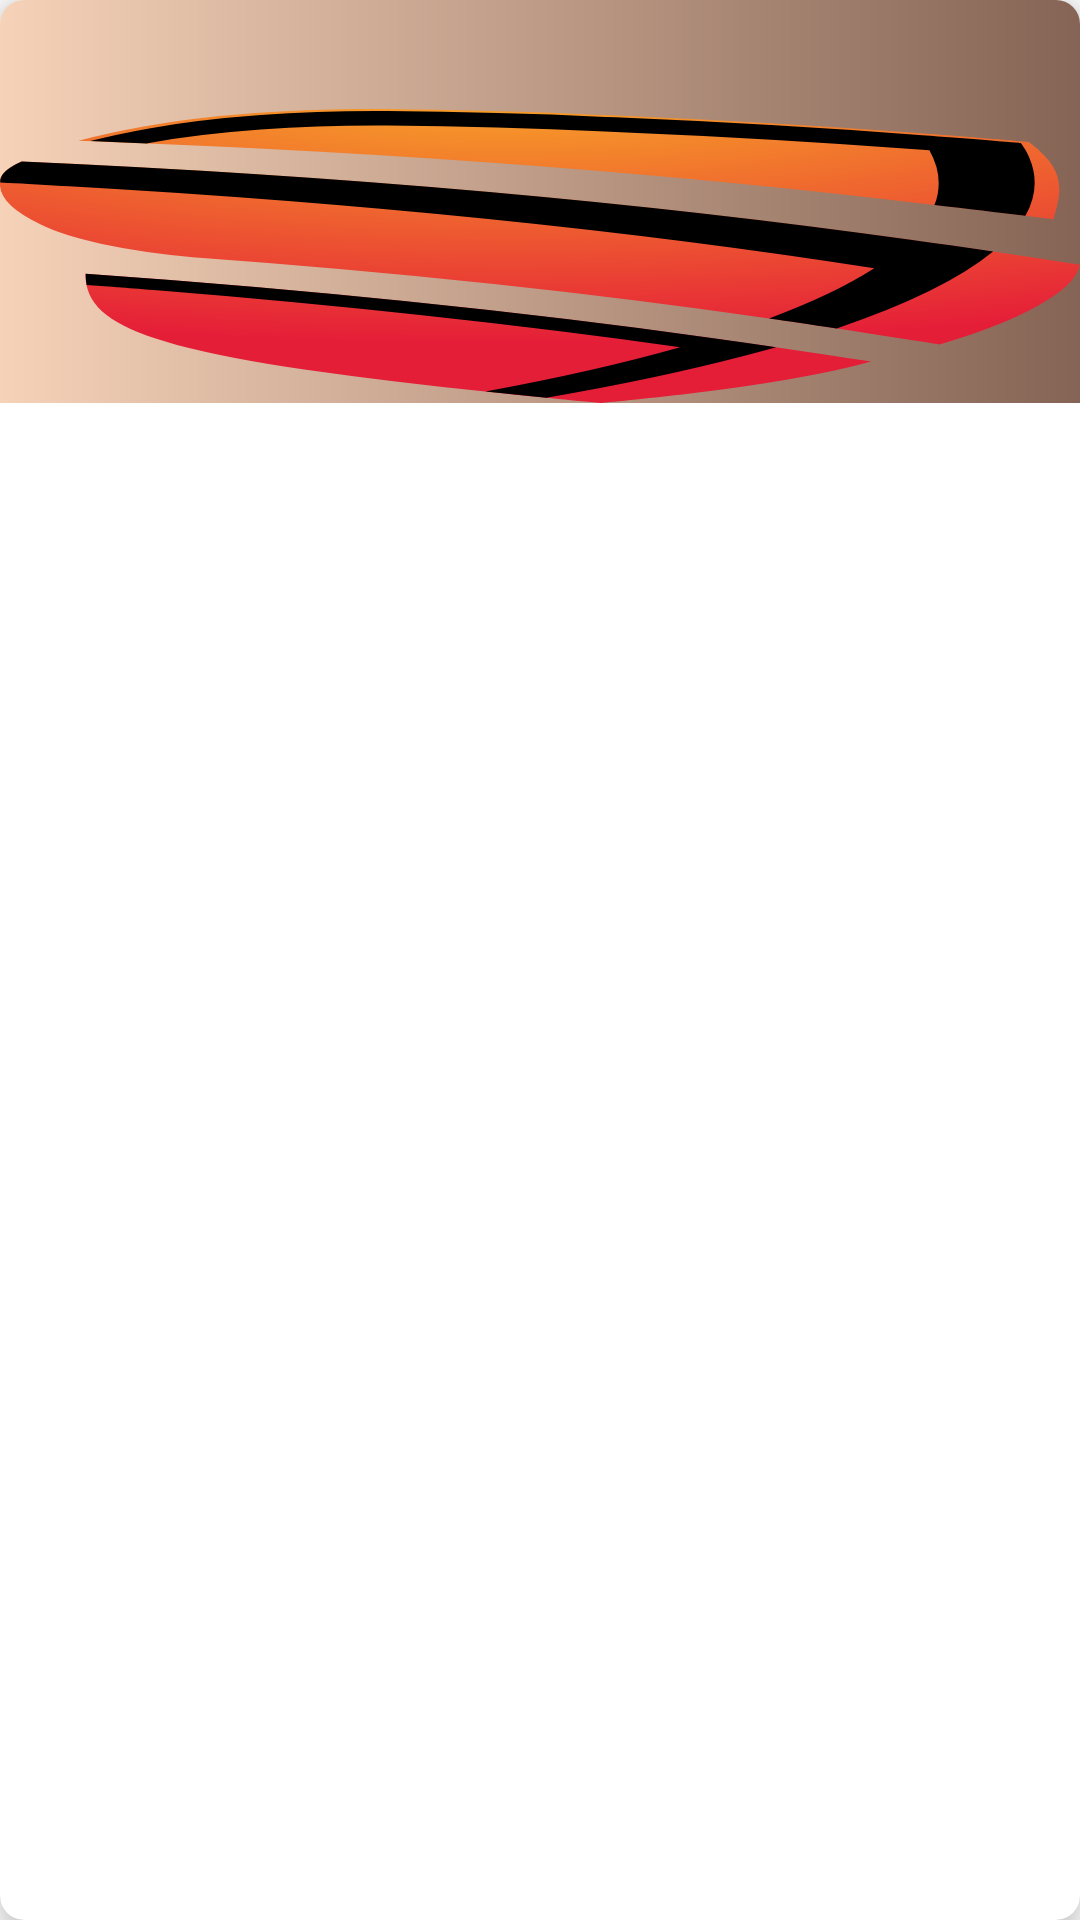

Layout XML and referenced resources for this Android screen:
<!-- AndroidManifest.xml: application theme Theme.FerraFood -->
<!-- res/layout/carousel_menu.xml -->
<?xml version="1.0" encoding="utf-8"?>
<layout xmlns:android="http://schemas.android.com/apk/res/android"
    xmlns:app="http://schemas.android.com/apk/res-auto">

    <data>

        <variable
            name="category_title"
            type="String" />

        <variable
            name="on_categoryClickedLister"
            type="android.view.View.OnClickListener" />

    </data>

    <androidx.cardview.widget.CardView
        android:id="@+id/menu_card"
        android:layout_width="match_parent"
        android:layout_height="wrap_content"
        android:layout_marginStart="@dimen/margin_end_small_x"
        android:layout_marginTop="@dimen/twenty_dp"
        android:layout_marginEnd="@dimen/margin_end_small_x"
        android:layout_marginBottom="@dimen/margin_2x"
        android:animateLayoutChanges="true"
        android:onClick="@{on_categoryClickedLister}"
        android:maxHeight="156dp"
        android:minHeight="86dp"
        android:padding="0dp"
        app:cardCornerRadius="@dimen/cardView_radius_main"
        app:cardElevation="@dimen/cardView_elevation_main"
        app:contentPadding="0dp">

        <androidx.constraintlayout.widget.ConstraintLayout
            android:layout_width="match_parent"
            android:layout_height="wrap_content"
            android:background="@drawable/rounded_gradient_signup">

            <TextView
                android:id="@+id/menu_title"
                android:layout_width="wrap_content"
                android:layout_height="wrap_content"
                android:layout_margin="@dimen/twelve_dp"
                android:gravity="center"
                android:textColor="@color/grayColorLite"
                android:textSize="@dimen/twelve_sp"
                android:textStyle="bold"
                android:text="@{category_title}"
                app:layout_constraintEnd_toEndOf="parent"
                app:layout_constraintStart_toStartOf="parent"
                app:layout_constraintTop_toTopOf="parent" />

            <ImageView
                android:id="@+id/menu_img"
                android:layout_width="match_parent"
                android:layout_height="match_parent"
                android:minHeight="106dp"
                android:paddingTop="@dimen/margin_1x"
                android:scaleType="fitXY"
                android:src="@drawable/speero_logo"
                app:layout_constraintBottom_toBottomOf="parent"
                app:layout_constraintEnd_toEndOf="parent"
                app:layout_constraintStart_toStartOf="parent"
                app:layout_constraintTop_toBottomOf="@id/menu_title" />

        </androidx.constraintlayout.widget.ConstraintLayout>
    </androidx.cardview.widget.CardView>

</layout>
<!-- resources referenced by this layout -->
<resources>
  <color name="grayColorLite">#E4E4E4</color>
  <dimen name="cardView_elevation_main">@dimen/margin_1x</dimen>
  <dimen name="cardView_radius_main">@dimen/margin_1x</dimen>
  <dimen name="margin_1x">8dp</dimen>
  <dimen name="margin_2x">2dp</dimen>
  <dimen name="margin_end_small_x">4dp</dimen>
  <dimen name="twelve_dp">12dp</dimen>
  <dimen name="twelve_sp">12sp</dimen>
  <dimen name="twenty_dp">20dp</dimen>
  <!-- drawable rounded_gradient_signup (drawable) -->
  <?xml version="1.0" encoding="utf-8"?>
  <shape xmlns:android="http://schemas.android.com/apk/res/android"
      android:shape="rectangle">
      
      <gradient
          android:angle="360"
          android:startColor="@color/gold_300"
          android:endColor="@color/gold_900"/>
  </shape>
  <!-- drawable speero_logo: vector/xml drawable (drawable, 3480 chars, omitted) -->
  <style name="Theme.FerraFood" parent="Theme.MaterialComponents.DayNight.NoActionBar">
          
          <item name="colorPrimary">@color/appColor</item>
          <item name="colorPrimaryVariant">@color/appColor</item>
          <item name="colorOnPrimary">@color/white</item>
          
          <item name="colorOnSecondary">@color/appColor</item>
          <item name="fontFamily">@font/droid_serif</item>
          
          <item name="android:statusBarColor" tools:targetApi="l">?attr/colorPrimaryVariant</item>
          
      </style>
  <color name="gold_300">#f5d2b8</color>
  <color name="gold_900">#856455</color>
  <color name="appColor">#2c4c5b</color>
  <color name="white">#FFFFFF</color>
</resources>
